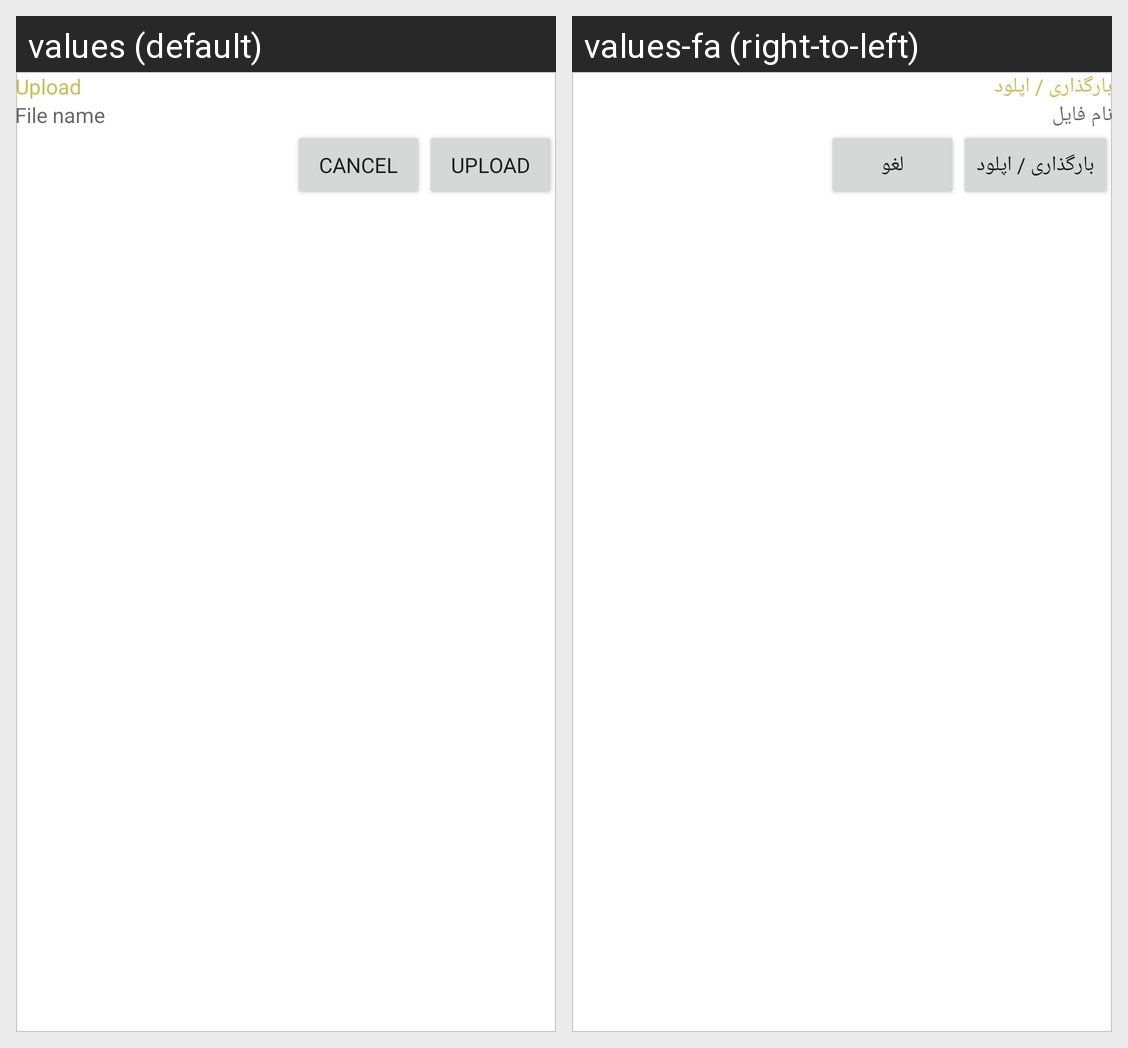

This grid shows one Android layout under two languages. Give, for every string resource on the screen, its name, the default text and each shown locale's text.
Android screen res/layout/add_attachment_dialog.xml rendered under 2 locales, left to right: values (default), values-fa (right-to-left). Device: Nexus 5 (rendered at 1080×1920; each locale shown at half size, 540×960, under a caption strip naming it); theme Theme.ERPNext.
Strings drawn on this screen, with the default value and each locale's value (text and hints the layout hard-codes, and strings that could not be matched under every locale, appear in the picture but are not listed):

upload
  values: Upload
  values-fa: بارگذاری / اپلود

file_name
  values: File name
  values-fa: نام فایل

cancel
  values: Cancel
  values-fa: لغو
